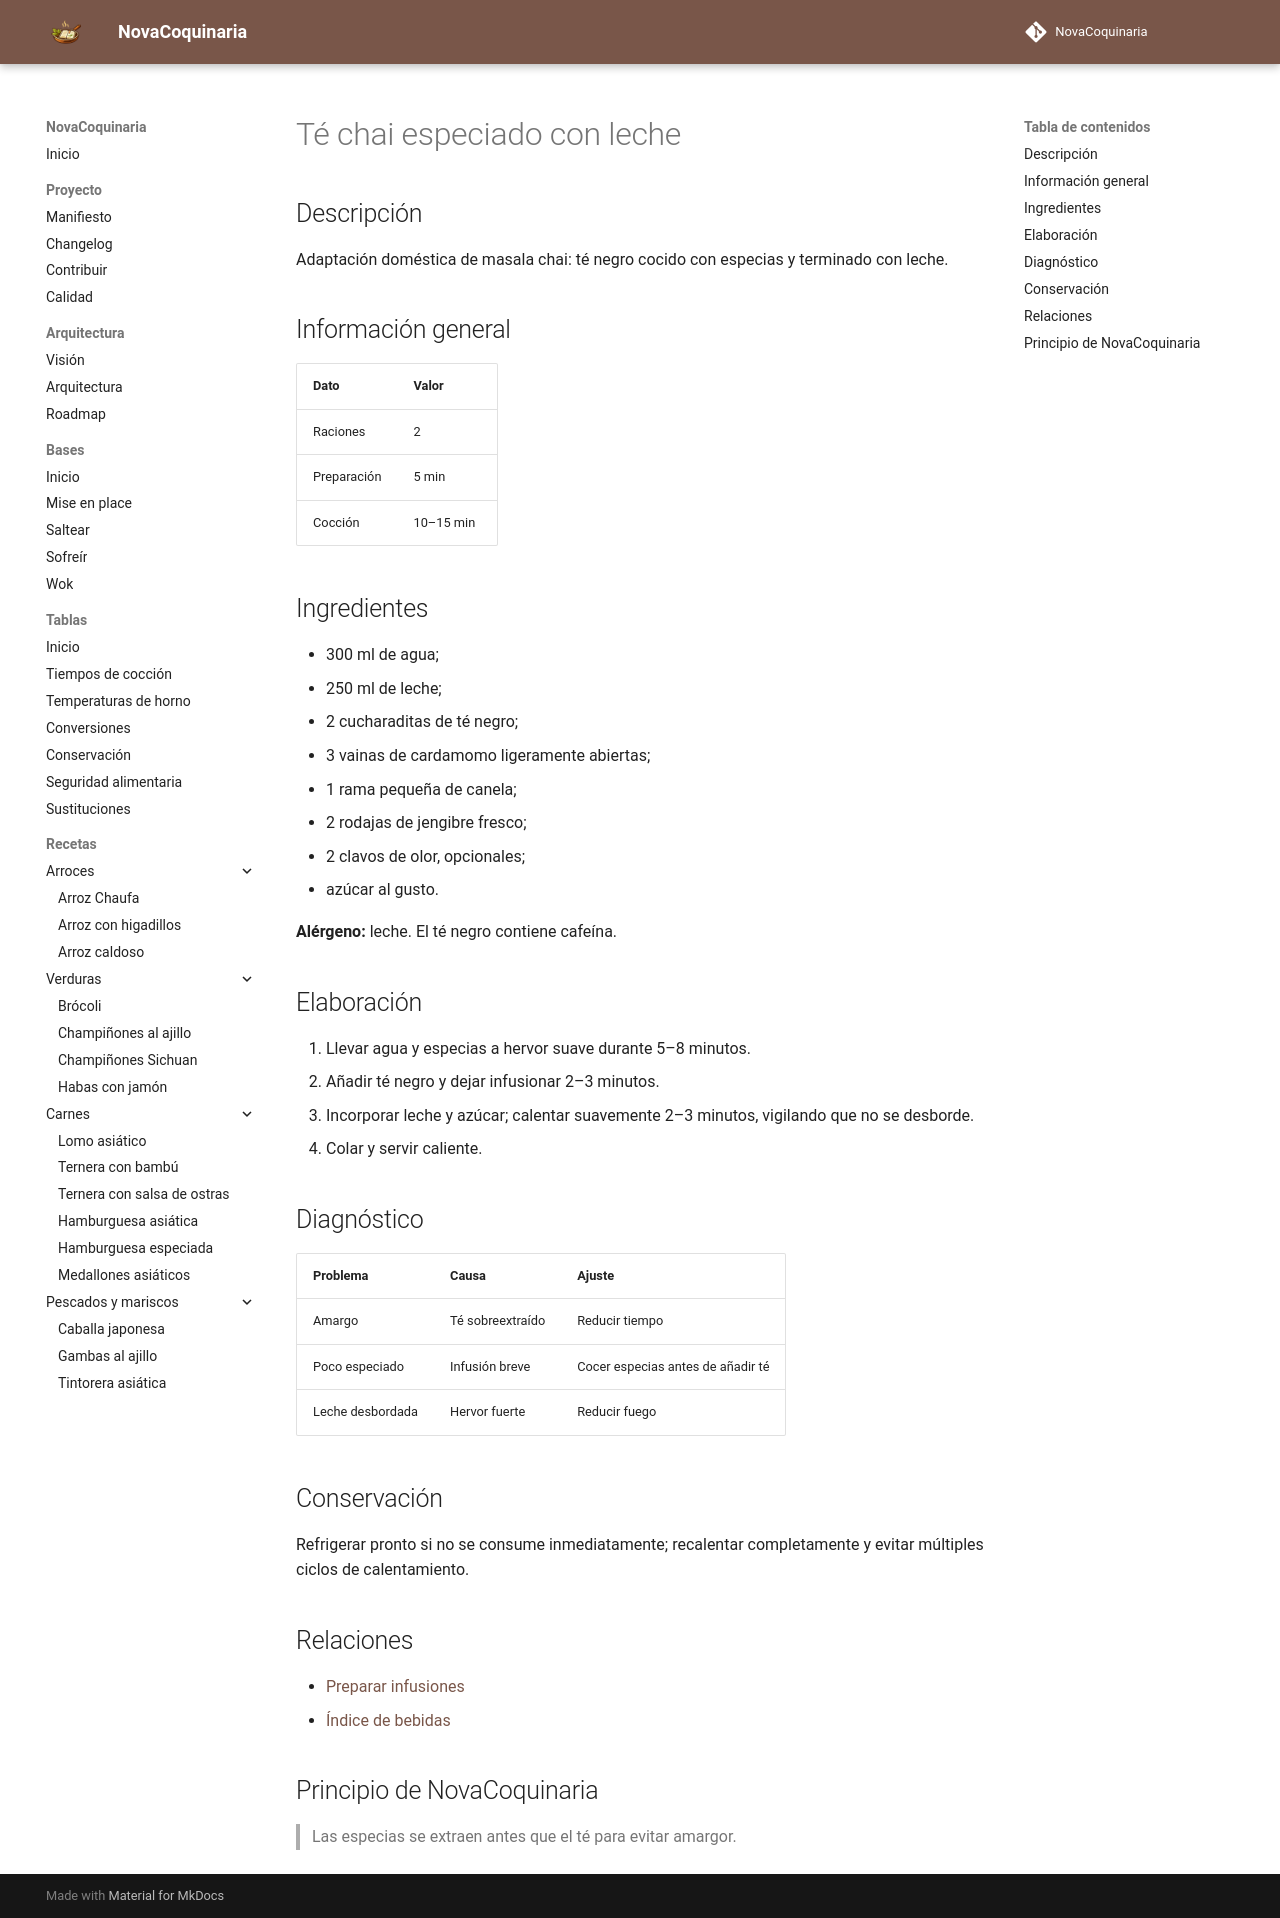

repository: fran-eliot/NovaCoquinaria · page: 09_Bebidas/te_chai.html · generator: mkdocs

---
id: REC-0088
tipo: receta
titulo: Té chai especiado con leche
categoria: Bebidas
estado: borrador
version: 1.0.0
ultima_revision: 2026-11-14
etiquetas:
  - bebidas
  - receta
---

# Té chai especiado con leche

## Descripción
Adaptación doméstica de masala chai: té negro cocido con especias y terminado con leche.

## Información general
| Dato | Valor |
|---|---|
| Raciones | 2 |
| Preparación | 5 min |
| Cocción | 10–15 min |

## Ingredientes
- 300 ml de agua;
- 250 ml de leche;
- 2 cucharaditas de té negro;
- 3 vainas de cardamomo ligeramente abiertas;
- 1 rama pequeña de canela;
- 2 rodajas de jengibre fresco;
- 2 clavos de olor, opcionales;
- azúcar al gusto.

**Alérgeno:** leche. El té negro contiene cafeína.

## Elaboración
1. Llevar agua y especias a hervor suave durante 5–8 minutos.
2. Añadir té negro y dejar infusionar 2–3 minutos.
3. Incorporar leche y azúcar; calentar suavemente 2–3 minutos, vigilando que no se desborde.
4. Colar y servir caliente.

## Diagnóstico
| Problema | Causa | Ajuste |
|---|---|---|
| Amargo | Té sobreextraído | Reducir tiempo |
| Poco especiado | Infusión breve | Cocer especias antes de añadir té |
| Leche desbordada | Hervor fuerte | Reducir fuego |

## Conservación
Refrigerar pronto si no se consume inmediatamente; recalentar completamente y evitar múltiples ciclos de calentamiento.

## Relaciones
- [Preparar infusiones](../00_Bases/03_Tecnicas/preparar_infusiones.md)
- [Índice de bebidas](./README.md)

## Principio de NovaCoquinaria
> Las especias se extraen antes que el té para evitar amargor.
